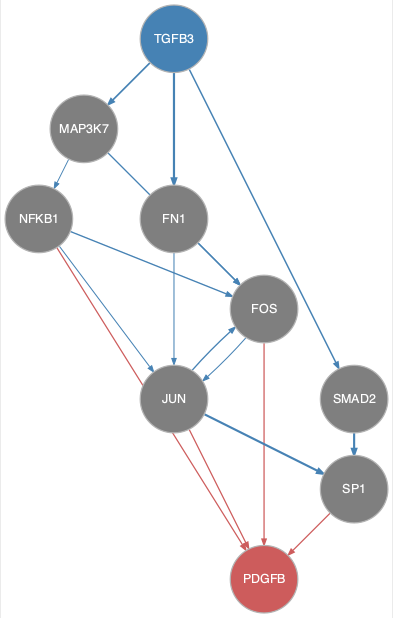

The data file committed next to this chart (first rows):
from	to
FN1	FOS
FN1	JUN
FOS	JUN
JUN	FOS
JUN	SP1
MAP3K7	FOS
MAP3K7	NFKB1
NFKB1	FOS
NFKB1	JUN
SMAD2	SP1
TGFB3	FN1
TGFB3	MAP3K7
TGFB3	SMAD2
FOS	PDGFB
JUN	PDGFB
NFKB1	PDGFB
SP1	PDGFB
